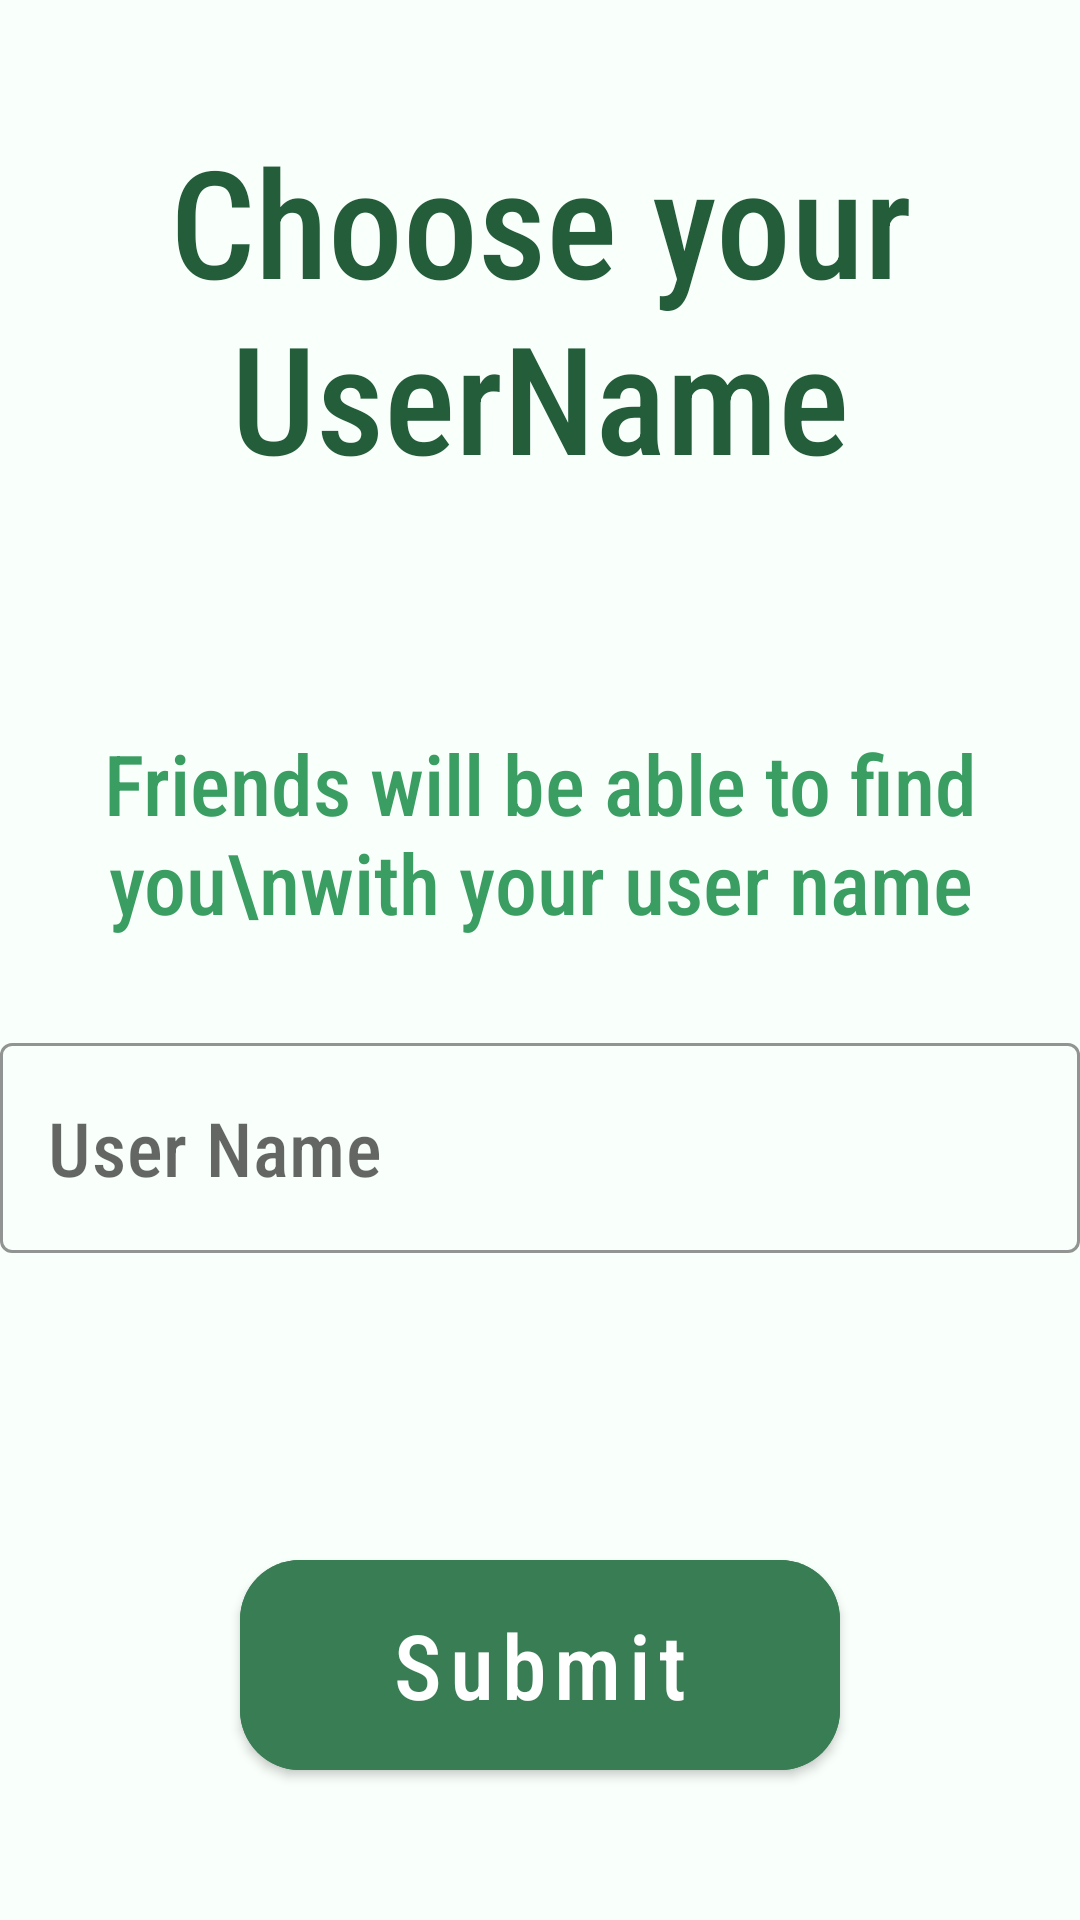

Write the Android layout XML for this screen, with the resource values it uses.
<!-- AndroidManifest.xml: application theme Theme.MaterialComponents.Light.NoActionBar -->
<!-- res/layout/activity_setusername.xml -->
<?xml version="1.0" encoding="utf-8"?>
<RelativeLayout
    xmlns:android="http://schemas.android.com/apk/res/android"
    xmlns:app="http://schemas.android.com/apk/res-auto"
    android:layout_width="match_parent"
    android:layout_height="match_parent"
    android:background="#F9FFFA">

    <com.google.android.material.textview.MaterialTextView
        android:layout_width="match_parent"
        android:layout_height="wrap_content"
        android:layout_marginTop="40dp"
        android:fontFamily="sans-serif-condensed-medium"
        android:gravity="center"
        android:text="Choose your UserName"
        android:textColor="#235D3A"
        android:textSize="50sp" />

    <LinearLayout
        android:layout_width="match_parent"
        android:layout_height="match_parent"
        android:gravity="center"
        android:orientation="vertical">

        <com.google.android.material.textview.MaterialTextView
            android:layout_width="match_parent"
            android:layout_height="wrap_content"
            android:layout_marginTop="40dp"
            android:fontFamily="sans-serif-condensed-medium"
            android:gravity="center"
            android:text="Friends will be able to find you\nwith your user name"
            android:textColor="#3A9E62"
            android:textSize="28sp" />
<Space
    android:layout_width="0dp"
    android:layout_height="35dp"/>
        <com.google.android.material.textfield.TextInputLayout
            style="@style/Widget.MaterialComponents.TextInputLayout.OutlinedBox.Dense"
            android:layout_width="wrap_content"
            android:layout_height="90dp"
            android:layout_gravity="center"
            android:fontFamily="sans-serif-condensed-medium"
            android:textColorHint="#232932"
            app:boxStrokeColor="#235D3A"
            app:cornerRadius="20dp"
            app:endIconMode="clear_text"
            app:endIconTint="#235D3A"
            app:errorEnabled="true"
            app:hintEnabled="false"
            app:hintTextColor="#232932">

            <com.google.android.material.textfield.TextInputEditText
                android:id="@+id/setUserName_EDT_userName"
                android:layout_width="360dp"
                android:layout_height="70dp"
                android:layout_marginBottom="20dp"
                android:ems="10"
                android:fontFamily="sans-serif-condensed-medium"
                android:hint="User Name"
                android:textColor="#232932"
                android:textCursorDrawable="@drawable/color_cursor"
                android:textSize="25sp" />
        </com.google.android.material.textfield.TextInputLayout>


    </LinearLayout>
    <com.google.android.material.button.MaterialButton
        android:id="@+id/setUserName_BTN_submit"
        android:layout_width="200dp"
        android:layout_height="70dp"
        android:textAllCaps="false"
        android:text="Submit"
        android:textSize="30sp"
        android:fontFamily="sans-serif-condensed-medium"
        android:layout_gravity="center"
        android:insetBottom="0dp"
        android:insetTop="0dp"
        app:cornerRadius="20dp"
        android:backgroundTint="@color/bottom_nav_color"
        android:layout_centerInParent="true"
        android:layout_alignParentBottom="true"
        android:layout_marginBottom="50dp"/>

</RelativeLayout>
<!-- resources referenced by this layout -->
<resources>

</resources>
